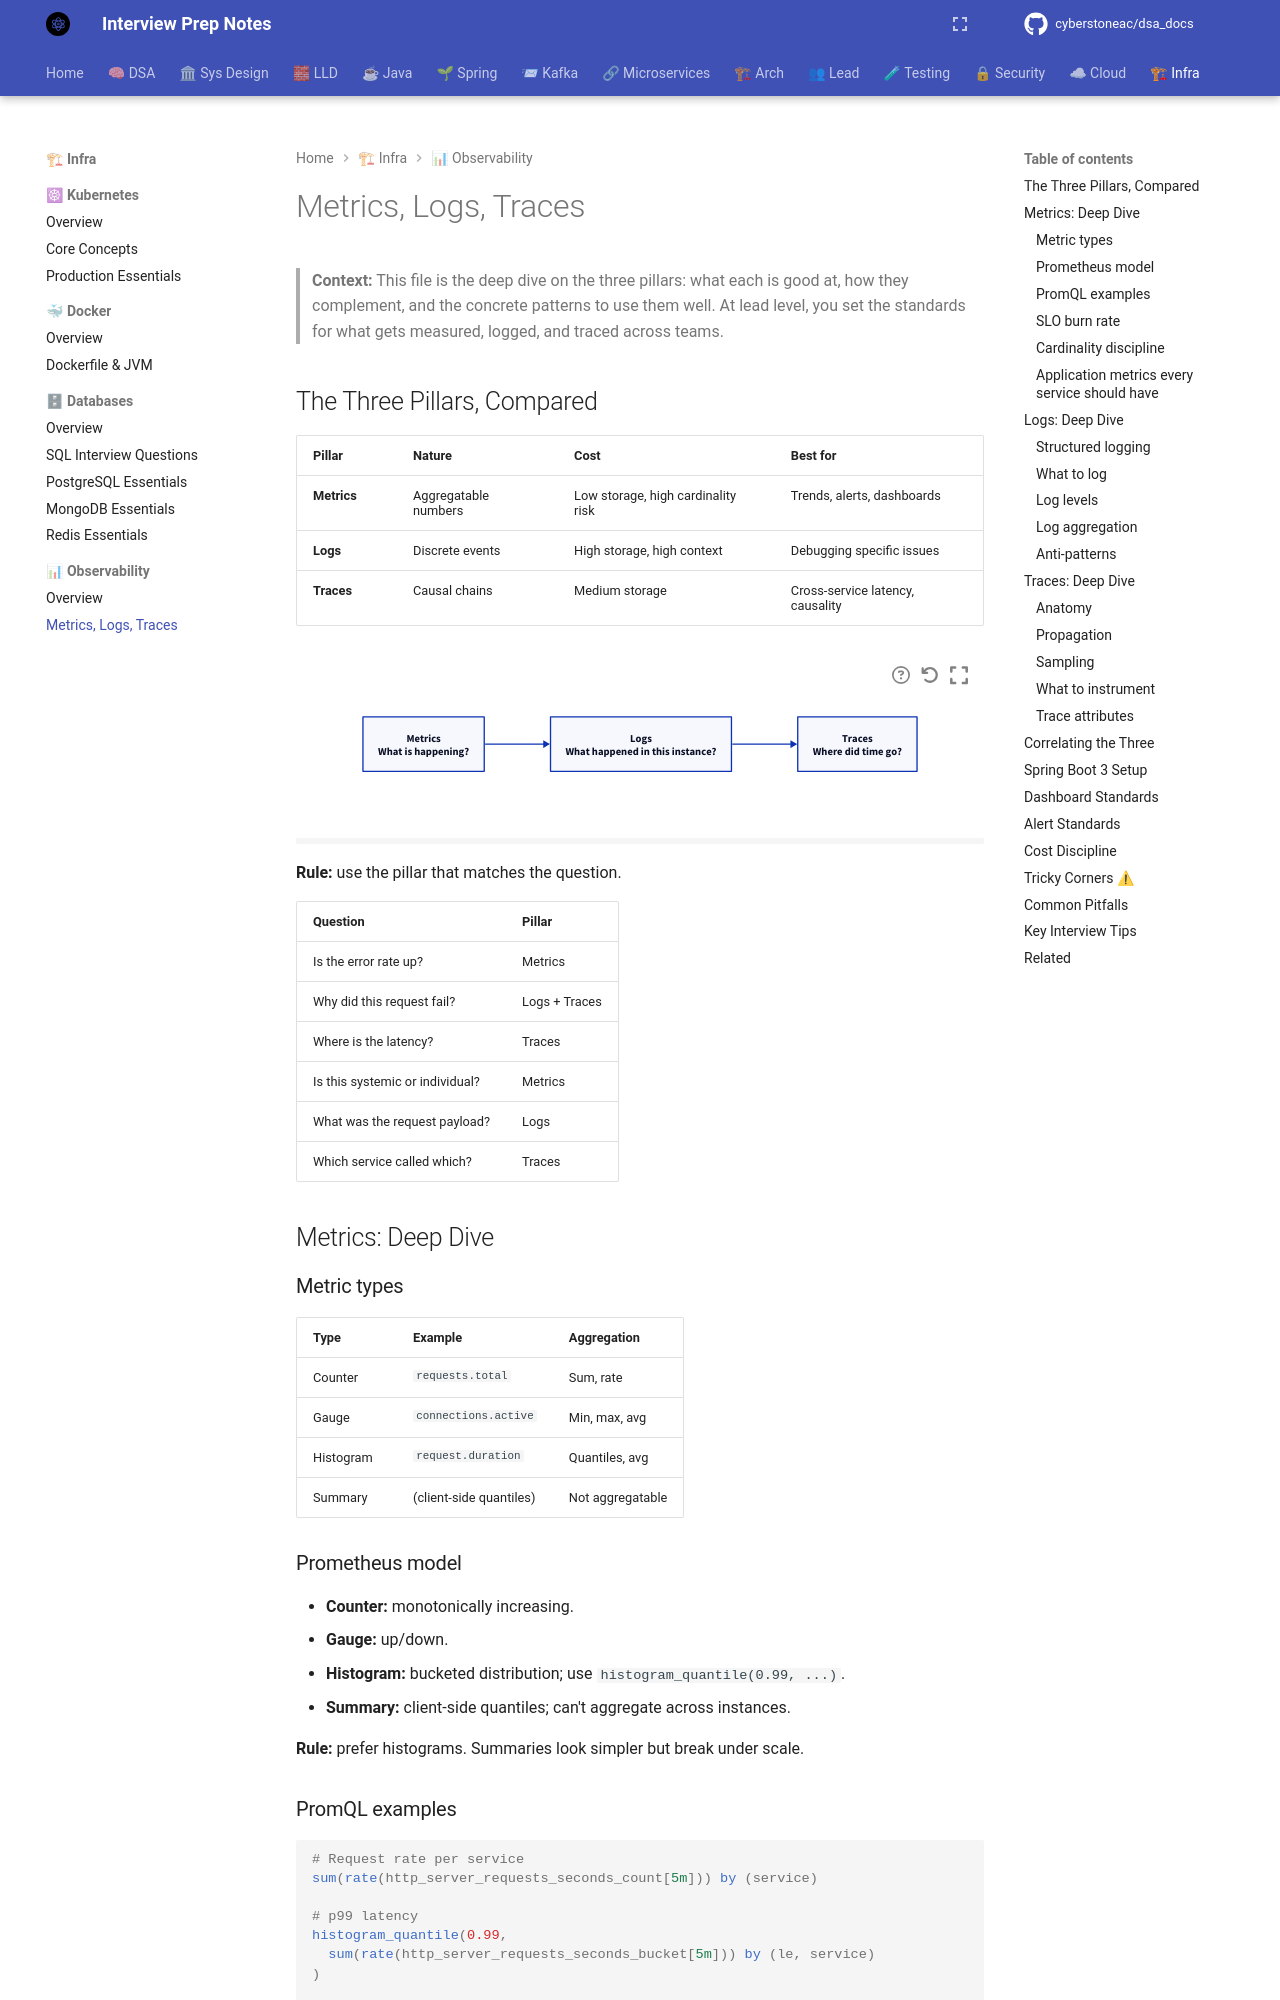

repository: cyberstoneac/dsa_docs · page: observability/metrics-logs-traces/index.html · generator: mkdocs

# Metrics, Logs, Traces

> **Context:** This file is the deep dive on the three pillars: what each is good at, how they complement, and the concrete patterns to use them well. At lead level, you set the standards for what gets measured, logged, and traced across teams.

## The Three Pillars, Compared

| Pillar | Nature | Cost | Best for |
|---|---|---|---|
| **Metrics** | Aggregatable numbers | Low storage, high cardinality risk | Trends, alerts, dashboards |
| **Logs** | Discrete events | High storage, high context | Debugging specific issues |
| **Traces** | Causal chains | Medium storage | Cross-service latency, causality |

```d2
direction: right

m: Metrics\nWhat is happening?
l: Logs\nWhat happened in this instance?
t: Traces\nWhere did time go?

m -> l
l -> t
```

**Rule:** use the pillar that matches the question.

| Question | Pillar |
|---|---|
| Is the error rate up? | Metrics |
| Why did this request fail? | Logs + Traces |
| Where is the latency? | Traces |
| Is this systemic or individual? | Metrics |
| What was the request payload? | Logs |
| Which service called which? | Traces |

## Metrics: Deep Dive

### Metric types

| Type | Example | Aggregation |
|---|---|---|
| Counter | `requests.total` | Sum, rate |
| Gauge | `connections.active` | Min, max, avg |
| Histogram | `request.duration` | Quantiles, avg |
| Summary | (client-side quantiles) | Not aggregatable |

### Prometheus model

- **Counter:** monotonically increasing.
- **Gauge:** up/down.
- **Histogram:** bucketed distribution; use `histogram_quantile(0.99, ...)`.
- **Summary:** client-side quantiles; can't aggregate across instances.

**Rule:** prefer histograms. Summaries look simpler but break under scale.

### PromQL examples

```promql
# Request rate per service
sum(rate(http_server_requests_seconds_count[5m])) by (service)

# p99 latency
histogram_quantile(0.99,
  sum(rate(http_server_requests_seconds_bucket[5m])) by (le, service)
)

# Error rate
sum(rate(http_server_requests_seconds_count{status=~"5.."}[5m])) by (service)
  /
sum(rate(http_server_requests_seconds_count[5m])) by (service)
```
